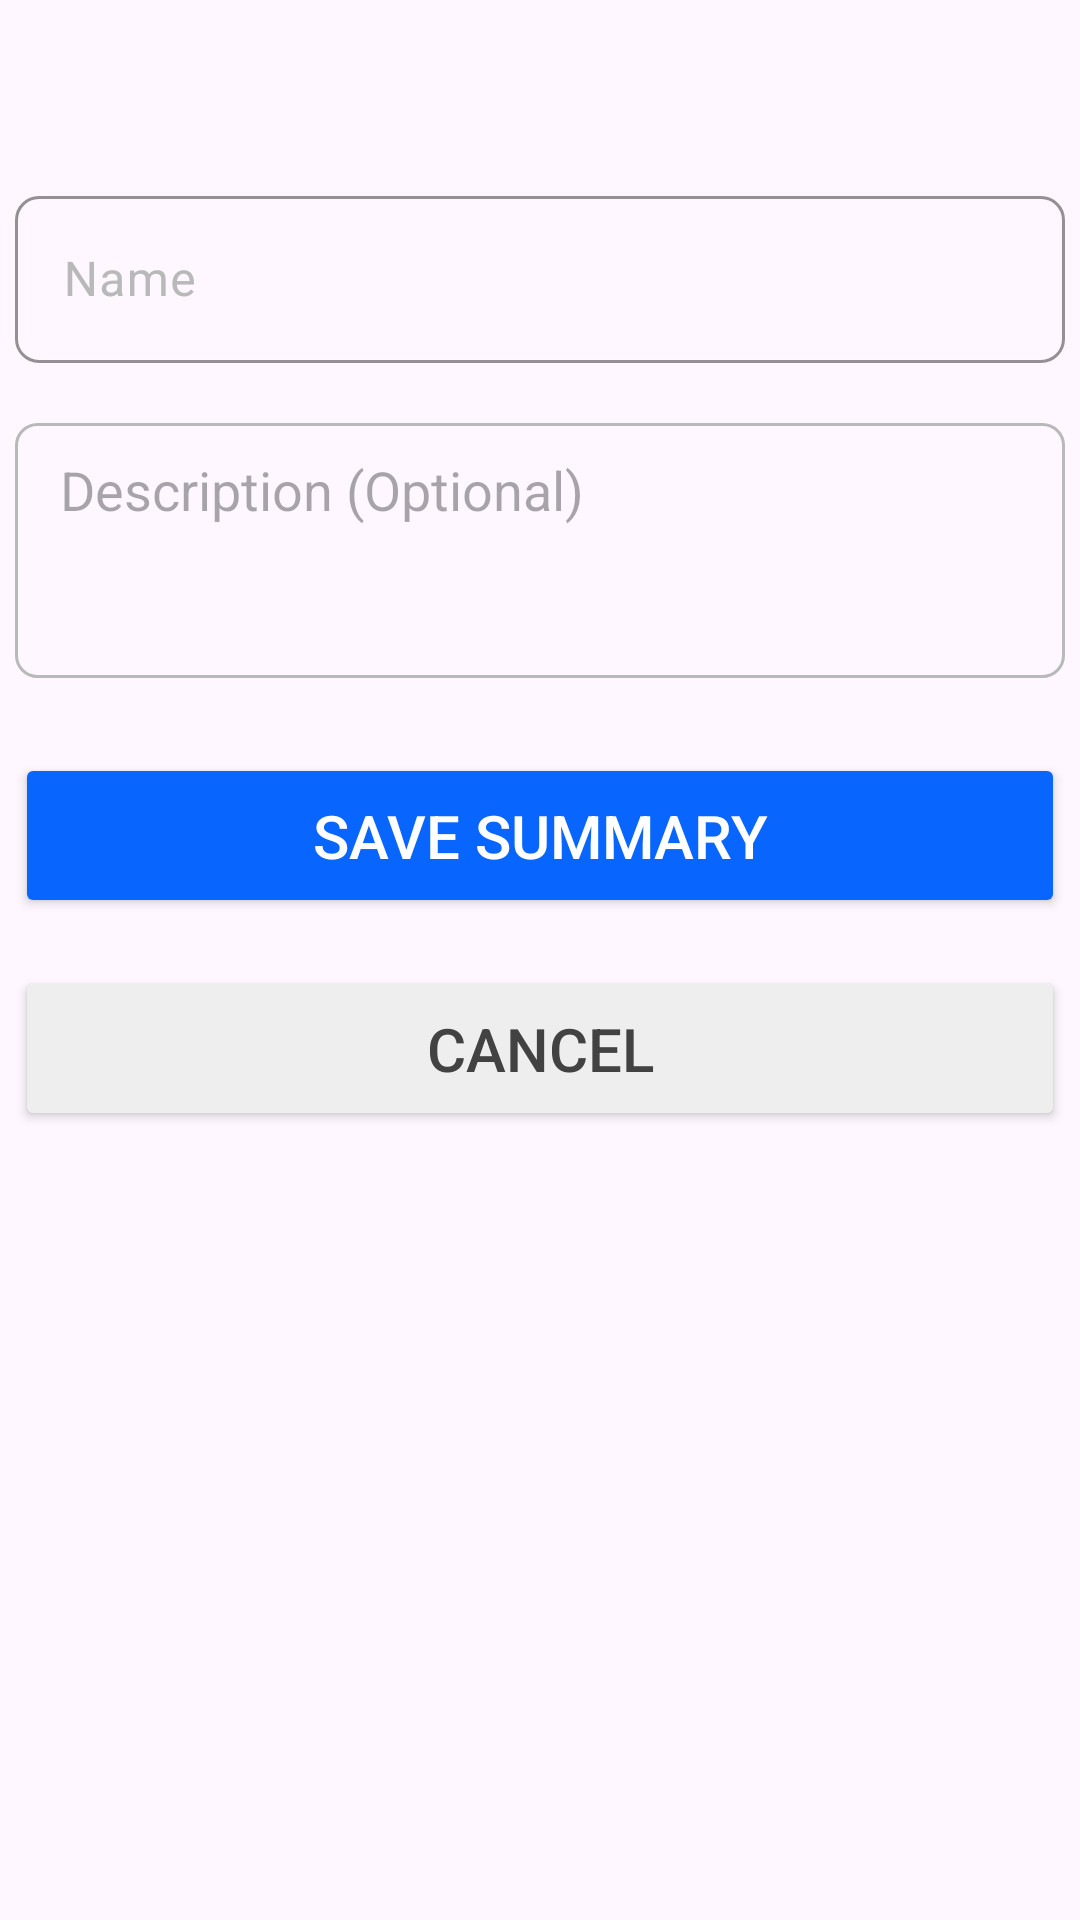

Android layout source for this screen:
<!-- AndroidManifest.xml: application theme Theme.SummerizeMate -->
<!-- res/layout/activity_result_model_sheet.xml -->
<?xml version="1.0" encoding="utf-8"?>
<androidx.constraintlayout.widget.ConstraintLayout xmlns:android="http://schemas.android.com/apk/res/android"
    xmlns:app="http://schemas.android.com/apk/res-auto"
    xmlns:tools="http://schemas.android.com/tools"
    android:layout_width="match_parent"
    android:layout_height="match_parent"
    android:backgroundTint="@color/primary_color"
    tools:context=".modelsheets.resultModelSheet">

    

    

    

    <LinearLayout
        android:layout_width="0dp"
        android:layout_height="wrap_content"
        android:background="@drawable/popup_bg"
        android:gravity="center"
        android:orientation="vertical"
        app:layout_constraintBottom_toBottomOf="parent"
        app:layout_constraintEnd_toEndOf="parent"
        app:layout_constraintHorizontal_bias="1.0"
        app:layout_constraintStart_toStartOf="parent"
        app:layout_constraintTop_toTopOf="parent"
        app:layout_constraintVertical_bias="0.0">

        <ImageView
            android:id="@+id/imageView2"
            android:layout_width="wrap_content"
            android:layout_height="wrap_content"
            android:layout_marginTop="20dp"
            android:layout_marginBottom="40dp"
            android:src="@drawable/save_popup" />

        <com.google.android.material.textfield.TextInputLayout
            android:id="@+id/inputSummeryName"
            android:layout_width="350dp"
            android:layout_height="wrap_content"
            android:hint="@string/input_name_lable"
            android:inputType="textEmailAddress"
            android:textColorHint="@color/gray_400"
            app:boxCornerRadiusBottomEnd="8dp"
            app:boxCornerRadiusBottomStart="8dp"
            app:boxCornerRadiusTopEnd="8dp"
            app:boxCornerRadiusTopStart="8dp"
            app:boxStrokeColor="@color/secondary_color"
            app:hintEnabled="true">

            <com.google.android.material.textfield.TextInputEditText
                android:layout_width="match_parent"
                android:layout_height="wrap_content"
                android:layout_marginBottom="10dp" />

        </com.google.android.material.textfield.TextInputLayout>

        <com.google.android.material.textfield.TextInputLayout
            android:id="@+id/inputDescription"
            android:layout_width="350dp"
            android:layout_height="wrap_content"
            android:hint="@string/email_lable"
            android:inputType="textEmailAddress"
            android:textColorHint="@color/gray_400"
            app:boxCornerRadiusBottomEnd="8dp"
            app:boxCornerRadiusBottomStart="8dp"
            app:boxCornerRadiusTopEnd="8dp"
            app:boxCornerRadiusTopStart="8dp"
            app:boxStrokeColor="@color/secondary_color"
            app:hintEnabled="true"/>

        <EditText
            android:id="@+id/editTextTextMultiLine"
            android:layout_width="350dp"
            android:layout_height="85dp"
            android:layout_marginTop="10dp"
            android:background="@drawable/input_filed_border"
            android:ems="10"
            android:gravity="start|top"
            android:hint="@string/description_hint_txt"
            android:inputType="textMultiLine"
            android:paddingLeft="15dp"
            android:paddingTop="10dp" />

        <Button
            android:id="@+id/save_summery_btn"
            android:layout_width="350dp"
            android:layout_height="55dp"
            android:layout_marginTop="25dp"
            android:layout_marginBottom="16dp"
            android:backgroundTint="@color/secondary_color"
            android:insetTop="0dp"
            android:insetBottom="0dp"
            android:text="@string/save_summery_txt"
            android:textColor="@color/primary_color"
            android:textSize="20sp" />

        <Button
            android:id="@+id/cancel_save_btn"
            android:layout_width="350dp"
            android:layout_height="55dp"
            android:layout_marginBottom="40dp"
            android:backgroundTint="#EEEEEE"
            android:insetTop="0dp"
            android:insetBottom="0dp"
            android:text="@string/cancel_btn_text"
            android:textColor="@color/cardview_dark_background"
            android:textSize="20sp" />
    </LinearLayout>

</androidx.constraintlayout.widget.ConstraintLayout>
<!-- resources referenced by this layout -->
<resources>
  <color name="gray_400">#b9b9b9</color>
  <color name="primary_color">#FFFFFF</color>
  <color name="secondary_color">#0866ff</color>
  <!-- drawable input_filed_border (drawable) -->
  <?xml version="1.0" encoding="UTF-8"?>
  <shape android:shape="rectangle" xmlns:android="http://schemas.android.com/apk/res/android">
      <corners android:radius="7dp"/>
      <stroke android:color="@color/gray_400" android:width="1dp"/>
  </shape>
  <string name="cancel_btn_text">Cancel</string>
  <string name="description_hint_txt">Description (Optional)</string>
  <string name="email_lable">
  		Email
  	</string>
  <string name="input_name_lable">
  		Name
  	</string>
  <string name="save_summery_txt">Save Summary</string>
  <style name="Theme.SummerizeMate" parent="Base.Theme.SummerizeMate" />
  <style name="Base.Theme.SummerizeMate" parent="Theme.Material3.DayNight.NoActionBar">
          
          
      </style>
</resources>
